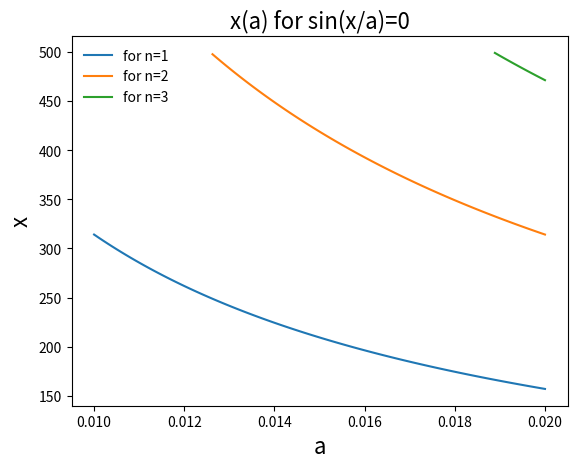

The matplotlib source for this figure:
import numpy as np
import matplotlib.pyplot as plt


def solver(a: np.array, x0: float, xk: float) -> list:
    """the function works for positive branch of increasing hyperbole"""
    x = np.pi / a  # sin(X) = 0 if X = n*Pi for n belonging to Z
    min_x = min(x)  # find the minimum value of f(a) to test conditions
    x_array = []  # a list for saving solutions
    n = 1
    while n * min_x < xk:  # test function for n
        new_x = []
        for i in x:
            if xk > i > x0:  # an additional test of condition for common case of limitations
                new_i = i * n
                if new_i < xk:
                    new_x.append(new_i)
        x_array.append(new_x)
        n += 1
    return x_array


x0 = 100  # minimal x limit
xk = 500  # maximal x limit
a = np.linspace(0.01, 0.02, 100)
x = solver(a, x0, xk)

n = 1
for i in x:
    plt.plot(a[100 - len(i):], i, label=f'for n={n}')  # keep a compliance for array size
    plt.ylabel('x', fontsize=16)
    plt.xlabel('a', fontsize=16)
    plt.title('x(a) for sin(x/a)=0', fontsize=16)
    plt.legend(loc='upper left', frameon=False)
    n += 1
plt.show()
